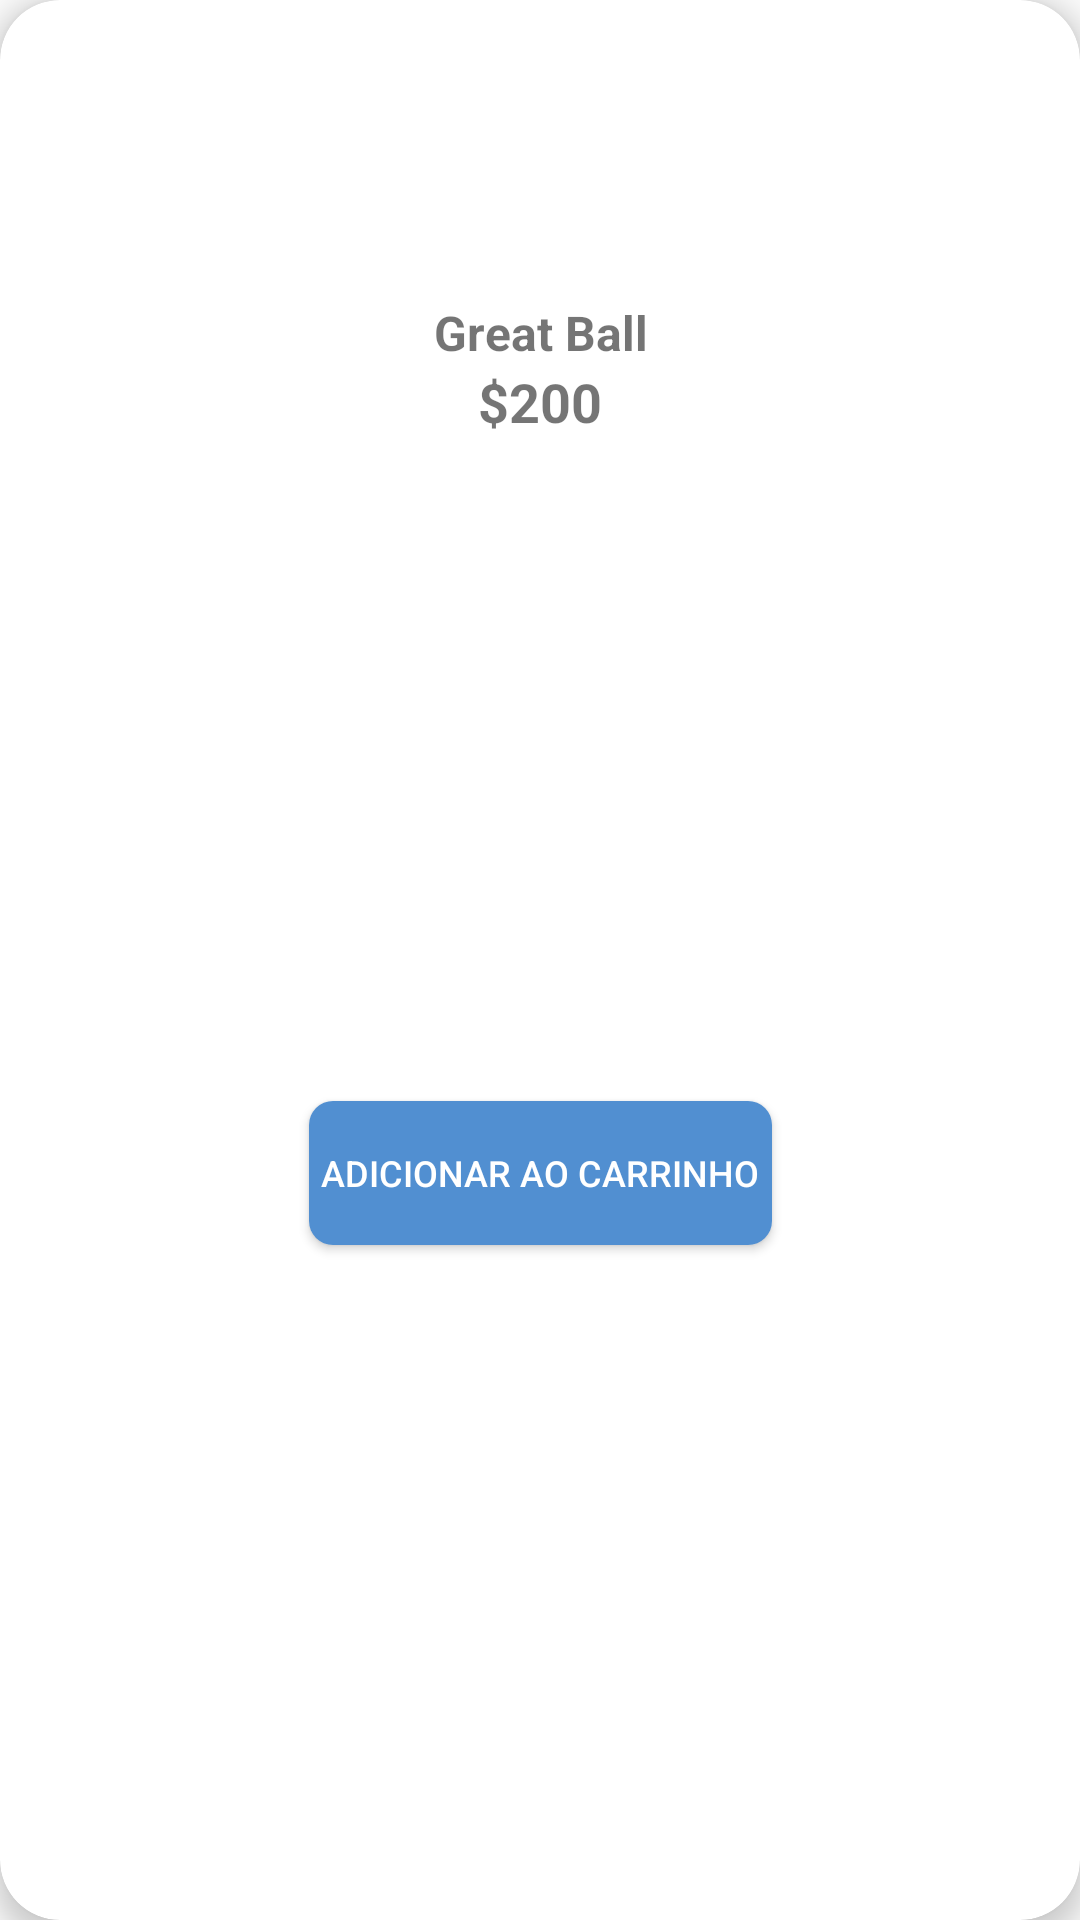

Android layout source for this screen:
<!-- AndroidManifest.xml: application theme Theme.Pokemart -->
<!-- res/layout/produto_item.xml -->
<?xml version="1.0" encoding="utf-8"?>
<androidx.cardview.widget.CardView xmlns:android="http://schemas.android.com/apk/res/android"
    xmlns:app="http://schemas.android.com/apk/res-auto"
    android:layout_width="200dp"
    android:layout_height="wrap_content"
    android:layout_marginHorizontal="10dp"
    android:layout_marginVertical="16dp"
    app:cardCornerRadius="20dp"
    app:cardElevation="5dp">

    <androidx.constraintlayout.widget.ConstraintLayout
        android:layout_width="match_parent"
        android:layout_height="match_parent">

        <ImageView
            android:id="@+id/img_item"
            android:layout_width="80dp"
            android:layout_height="80dp"
            android:layout_marginTop="12dp"
            android:scaleType="fitXY"
            android:src="@drawable/ic_greatball"
            app:layout_constraintEnd_toEndOf="parent"
            app:layout_constraintStart_toStartOf="parent"
            app:layout_constraintTop_toTopOf="parent" />

        <TextView
            android:id="@+id/tv_nome_item"
            android:layout_width="0dp"
            android:layout_height="wrap_content"
            android:layout_marginTop="8dp"
            android:text="Great Ball"
            android:textAlignment="center"
            android:textSize="16sp"
            android:textStyle="bold"
            app:layout_constraintEnd_toEndOf="parent"
            app:layout_constraintStart_toStartOf="parent"
            app:layout_constraintTop_toBottomOf="@id/img_item" />

        <TextView
            android:id="@+id/tv_preco_item"
            android:layout_width="0dp"
            android:layout_height="wrap_content"
            android:text="$200"
            android:textAlignment="center"
            android:textSize="18sp"
            android:textStyle="bold"
            app:layout_constraintEnd_toEndOf="parent"
            app:layout_constraintStart_toStartOf="parent"
            app:layout_constraintTop_toBottomOf="@id/tv_nome_item" />

        <Button
            android:id="@+id/btn_add_cart"
            android:layout_width="wrap_content"
            android:layout_height="wrap_content"
            android:layout_marginTop="8dp"
            android:layout_marginBottom="12dp"
            android:background="@drawable/buttonadd_bg"
            android:padding="4dp"
            android:text="@string/adicionar_ao_carrinho"
            android:textColor="@color/white"
            android:textSize="12sp"
            app:layout_constraintBottom_toBottomOf="parent"
            app:layout_constraintEnd_toEndOf="parent"
            app:layout_constraintStart_toStartOf="parent"
            app:layout_constraintTop_toBottomOf="@id/tv_preco_item" />

    </androidx.constraintlayout.widget.ConstraintLayout>

</androidx.cardview.widget.CardView>
<!-- resources referenced by this layout -->
<resources>
  <color name="white">#FFFFFFFF</color>
  <!-- drawable buttonadd_bg (drawable) -->
  <?xml version="1.0" encoding="utf-8"?>
  <shape xmlns:android="http://schemas.android.com/apk/res/android">
  
      <corners android:radius="8dp" />
      <solid android:color="@color/pokemart_blue" />
  
  </shape>
  <string name="adicionar_ao_carrinho">Adicionar ao carrinho</string>
  <style name="Theme.Pokemart" parent="Theme.AppCompat.DayNight.NoActionBar" />
  <color name="pokemart_blue">#518FD1</color>
</resources>
